Run: headless pygame with SDL's dummy video driver; simulated clock (each Clock.tick advances the game by its frame time, no real sleeping); random seed 0; keys injected as events and as key.get_pressed() state; mouse plan: one left click at the window centre at the start of phase 2, then a move to the lower-right quarter at the start of phase 3.
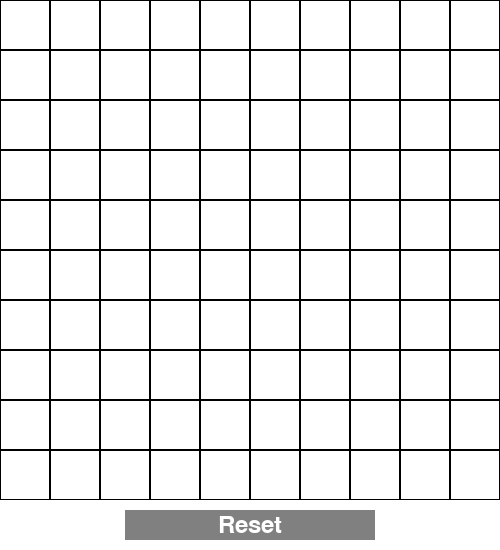
Frame 1 of 4 · flips 1–60 · no input
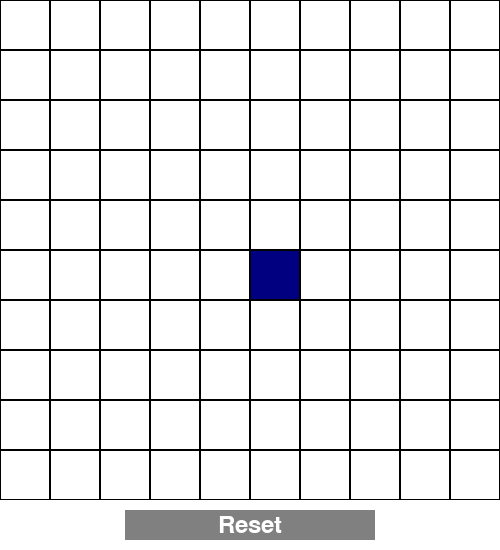
Frame 2 of 4 · flips 61–180 · clicked the window centre · tapped SPACE, RETURN · held RIGHT (→), D
Frame 3 of 4 · flips 181–300 · moved the mouse to the lower-right quarter · held DOWN (↓), S · screen unchanged from frame 2, image omitted
Frame 4 of 4 · flips 301–420 · held LEFT (←), A, UP (↑), W · screen unchanged from frame 3, image omitted

The pygame program that drew these frames:

import pygame
import random

# Define some colors
BLACK = (0, 0, 0)
WHITE = (255, 255, 255)
GRAY = (128, 128, 128)
GREEN = (0, 255, 0)
RED = (255, 0, 0)

TERRAIN_COLORS = {
	0: (255, 255, 255), # white
	1: (0, 0, 128),   # dark blue
	2: (0, 0, 255),   # blue
	3: (0, 128, 255), # light blue
	4: (0, 255, 255), # cyan
	5: (128, 255, 128), # light green
	6: (0, 255, 0),   # green
	7: (128, 128, 0), # olive
	8: (255, 255, 0), # yellow
	9: (255, 128, 0), # orange
	10: (255, 0, 0)   # red
}

# Set the dimensions of the grid
CELL_SIZE = 50
NUM_ROWS = 10
NUM_COLS = 10
GRID_WIDTH = CELL_SIZE * NUM_COLS
GRID_HEIGHT = CELL_SIZE * NUM_ROWS

# Set the size of the Pygame window
WINDOW_WIDTH = GRID_WIDTH
WINDOW_HEIGHT = GRID_HEIGHT + 50
WINDOW_SIZE = (WINDOW_WIDTH, WINDOW_HEIGHT)
screen = pygame.display.set_mode(WINDOW_SIZE)

# Define the size and position of the reset button
BUTTON_WIDTH = 100
BUTTON_HEIGHT = 50
BUTTON_X = WINDOW_WIDTH // 2 - BUTTON_WIDTH // 2
BUTTON_Y = WINDOW_HEIGHT - BUTTON_HEIGHT - 20

class Cell:
    def __init__(self, row, col, color=WHITE, value=0):
        self.row = row
        self.col = col
        self.color = color
        self.value = value

    def draw(self, screen):
        pygame.draw.rect(screen, self.color, (self.col*CELL_SIZE, self.row*CELL_SIZE, CELL_SIZE, CELL_SIZE))
        pygame.draw.rect(screen, BLACK, (self.col*CELL_SIZE, self.row*CELL_SIZE, CELL_SIZE, CELL_SIZE), 1)

    def handle_click(self, pos):
        if reset_button_rect.collidepoint(pos):
            reset_board()
        elif self.row < NUM_ROWS and self.col < NUM_COLS:
            current_color_index = self.value
            next_color_index = (current_color_index + 1) % len(TERRAIN_COLORS)
            self.value = next_color_index
            self.color = TERRAIN_COLORS[self.value]


# Define the function to draw the grid
def draw_grid():
    for row in range(NUM_ROWS):
        for col in range(NUM_COLS):
            #pygame.draw.rect(screen, TERRAIN_COLORS[grid[row][col]], (col*CELL_SIZE, row*CELL_SIZE, CELL_SIZE, CELL_SIZE))
            pygame.draw.rect(screen, grid2[row][col].color, (col*CELL_SIZE, row*CELL_SIZE, CELL_SIZE, CELL_SIZE))
            pygame.draw.rect(screen, BLACK, (col*CELL_SIZE, row*CELL_SIZE, CELL_SIZE, CELL_SIZE), 1)

# Define the function to handle mouse clicks
def handle_click(pos):
    col = pos[0] // CELL_SIZE
    row = pos[1] // CELL_SIZE
    print("Click at pos: " + str(pos))
    # Check if the user clicked on the reset button
    if reset_button_rect.collidepoint(pos):
        reset_board()
    elif row < NUM_ROWS and col < NUM_COLS:
        # Get the current color index for this cell
        # current_color_index = grid[row][col]
        current_color_index = grid2[row][col].value

        print(current_color_index)
        # Cycle to the next color index (wrapping around if necessary)
        next_color_index = (current_color_index + 1) % len(TERRAIN_COLORS)
        # Set the new color for this cell
        grid2[row][col].value = next_color_index
        grid2[row][col].color = TERRAIN_COLORS[next_color_index]

# Define the function to reset the grid
def reset_board():
    for i in range(NUM_ROWS):
        for j in range(NUM_COLS):
            eachCellColorKey = random.randint(0,10)
            grid[i][j] = eachCellColorKey
            
            grid2[i][j] = Cell(i, j, color = TERRAIN_COLORS[eachCellColorKey], value = eachCellColorKey)

# Initialize Pygame
pygame.init()

# Set the title of the Pygame window
pygame.display.set_caption("Click on cells to change color")

# Create a 2D list to store the cell colors
print(str(NUM_COLS) + "  " + str(NUM_ROWS))
grid = [[0 for col in range(NUM_COLS)] for row in range(NUM_ROWS)]
print(str(NUM_COLS) + "  " + str(NUM_ROWS))
grid2 = [[Cell(row, col) for col in range(NUM_COLS)] for row in range(NUM_ROWS)]
print(grid2)


# Create a Rect object for the reset button
reset_button_rect = pygame.Rect(BUTTON_X, BUTTON_Y, BUTTON_WIDTH, BUTTON_HEIGHT)

# Create a font object to display text
font = pygame.font.Font(None, 36)

# Create a button object for the reset button
reset_button = pygame.Rect(GRID_WIDTH // 4, GRID_HEIGHT + 10, GRID_WIDTH // 2, 30)

# Run the Pygame loop
running = True
while running:
	for event in pygame.event.get():
		if event.type == pygame.QUIT:
			running = False
		elif event.type == pygame.MOUSEBUTTONDOWN:
			pos = pygame.mouse.get_pos()
			handle_click(pos)
		elif event.type == pygame.KEYDOWN:
			if event.key == pygame.K_r:
				reset_board()

	# Clear the screen
	screen.fill(WHITE)

	# Draw the grid
	draw_grid()

	# Draw the reset button

	pygame.draw.rect(screen, GRAY, reset_button)
	reset_text = font.render("Reset", True, WHITE)
	reset_text_rect = reset_text.get_rect(center=reset_button.center)
	screen.blit(reset_text, reset_text_rect)

	# Update the screen
	pygame.display.flip()

# Quit Pygame
pygame.quit()
